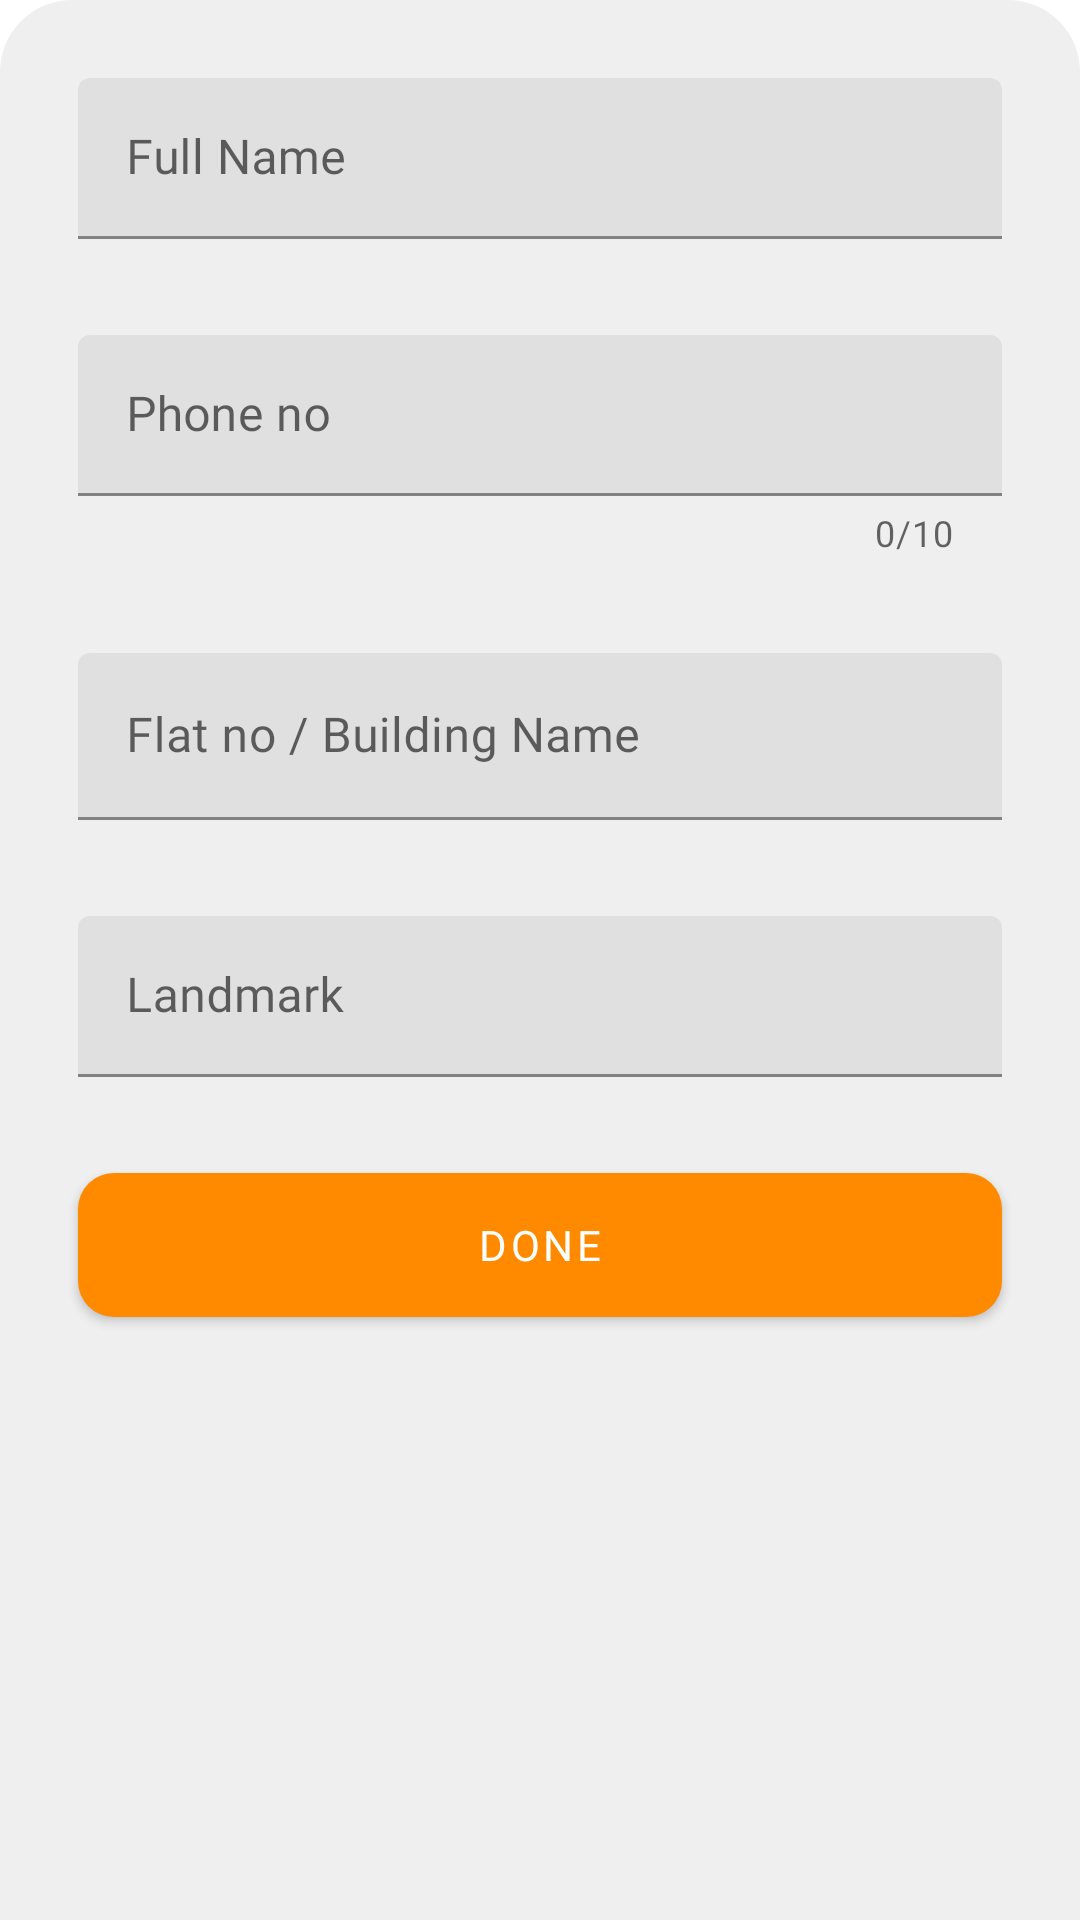

Android layout source for this screen:
<!-- AndroidManifest.xml: application theme Theme.Washer -->
<!-- res/layout/bottom_sheet_location.xml -->
<?xml version="1.0" encoding="utf-8"?>
<RelativeLayout xmlns:android="http://schemas.android.com/apk/res/android"
    android:layout_width="match_parent"
    android:layout_height="match_parent"
    android:background="@drawable/custom_white_rectangle"
    xmlns:app="http://schemas.android.com/apk/res-auto">

    <ScrollView
        android:layout_width="match_parent"
        android:layout_height="match_parent">
        <LinearLayout
            android:layout_width="match_parent"
            android:layout_height="match_parent"
            android:layout_margin="10dp"
            android:orientation="vertical">


            <com.google.android.material.textfield.TextInputLayout
                style="@style/Widget.MaterialComponents.TextInputLayout.FilledBox.Dense"
                android:layout_width="match_parent"
                android:layout_height="wrap_content"
                android:layout_margin="16dp"
                android:hint="Full Name"
                app:boxStrokeWidthFocused="2dp"
                app:hintTextColor="@color/black"
                app:startIconTint="@color/black"
                android:id="@+id/textname2">


                <com.google.android.material.textfield.TextInputEditText

                    android:layout_width="match_parent"
                    android:layout_height="match_parent"
                    android:fontFamily="@font/rubik_medium"
                    android:inputType="text"
                    android:maxLines="1"
                    android:textColor="@color/black" />


            </com.google.android.material.textfield.TextInputLayout>
            <com.google.android.material.textfield.TextInputLayout
                style="@style/Widget.MaterialComponents.TextInputLayout.FilledBox.Dense"
                android:layout_width="match_parent"
                android:layout_height="wrap_content"
                android:layout_margin="16dp"
                android:hint="Phone no"
                app:counterMaxLength="10"
                app:counterEnabled="true"
                app:boxStrokeWidthFocused="2dp"
                app:hintTextColor="@color/black"
                app:startIconTint="@color/black"
                android:id="@+id/textPhoneNo2">


                <com.google.android.material.textfield.TextInputEditText

                    android:layout_width="match_parent"
                    android:layout_height="match_parent"
                    android:fontFamily="@font/rubik_medium"
                    android:inputType="number"
                    android:maxLines="1"
                    android:maxLength="10"
                    android:textColor="@color/black" />


            </com.google.android.material.textfield.TextInputLayout>

            <com.google.android.material.textfield.TextInputLayout
                style="@style/Widget.MaterialComponents.TextInputLayout.FilledBox"
                android:layout_width="match_parent"
                android:layout_height="wrap_content"
                android:layout_margin="16dp"
                android:hint="Flat no / Building Name"
                app:boxStrokeWidthFocused="2dp"
                app:hintAnimationEnabled="true"
                app:hintTextColor="@color/black"
                app:startIconTint="@color/black"
                android:id="@+id/inputHouseNo2">


                <com.google.android.material.textfield.TextInputEditText

                    android:layout_width="match_parent"
                    android:layout_height="match_parent"
                    android:fontFamily="@font/rubik_medium"
                    android:inputType="text"
                    android:textColor="@color/black" />


            </com.google.android.material.textfield.TextInputLayout>

            <com.google.android.material.textfield.TextInputLayout
                style="@style/Widget.MaterialComponents.TextInputLayout.FilledBox.Dense"
                android:layout_width="match_parent"
                android:layout_height="wrap_content"
                android:layout_margin="16dp"
                android:hint="Landmark"
                app:boxStrokeWidthFocused="2dp"
                app:hintTextColor="@color/black"
                app:startIconTint="@color/black"
                android:id="@+id/inputLandMark2">


                <com.google.android.material.textfield.TextInputEditText

                    android:layout_width="match_parent"
                    android:layout_height="match_parent"
                    android:fontFamily="@font/rubik_medium"
                    android:inputType="text"
                    android:textColor="@color/black" />


            </com.google.android.material.textfield.TextInputLayout>


            <com.google.android.material.button.MaterialButton
                android:id="@+id/doneBtn"
                android:layout_width="match_parent"
                android:layout_height="match_parent"
                app:backgroundTint="@color/yellow"
                android:background="@drawable/btn_background"
                android:layout_margin="16dp"
                android:text="Done"
                android:fontFamily="@font/rubik_bold"/>
        </LinearLayout>

    </ScrollView>
</RelativeLayout>
<!-- resources referenced by this layout -->
<resources>
  <color name="black">#FF000000</color>
  <color name="yellow">#FF8A00</color>
  <!-- drawable btn_background (drawable) -->
  <?xml version="1.0" encoding="utf-8"?>
  <shape xmlns:android="http://schemas.android.com/apk/res/android"
      android:shape="rectangle">
      <solid android:color="@color/yellow"/>
      <corners android:radius="12dp"/>
  
  
  </shape>
  <!-- drawable custom_white_rectangle (drawable) -->
  <?xml version="1.0" encoding="utf-8"?>
  <shape xmlns:android="http://schemas.android.com/apk/res/android">
      <solid android:color="#efefef" />
      <corners
          android:topLeftRadius="24dp"
          android:topRightRadius="24dp" />
  </shape>
  <style name="Theme.Washer" parent="Theme.MaterialComponents.Light.NoActionBar">
          
          <item name="colorPrimary">@color/green</item>
          <item name="colorPrimaryVariant">@color/green</item>
          <item name="colorOnPrimary">@color/white</item>
          
          
          <item name="android:statusBarColor" tools:targetApi="l">?attr/colorPrimaryVariant</item>
          
      </style>
  <color name="green"> #38b6FF</color>
  <color name="white">#FFFFFFFF</color>
</resources>
